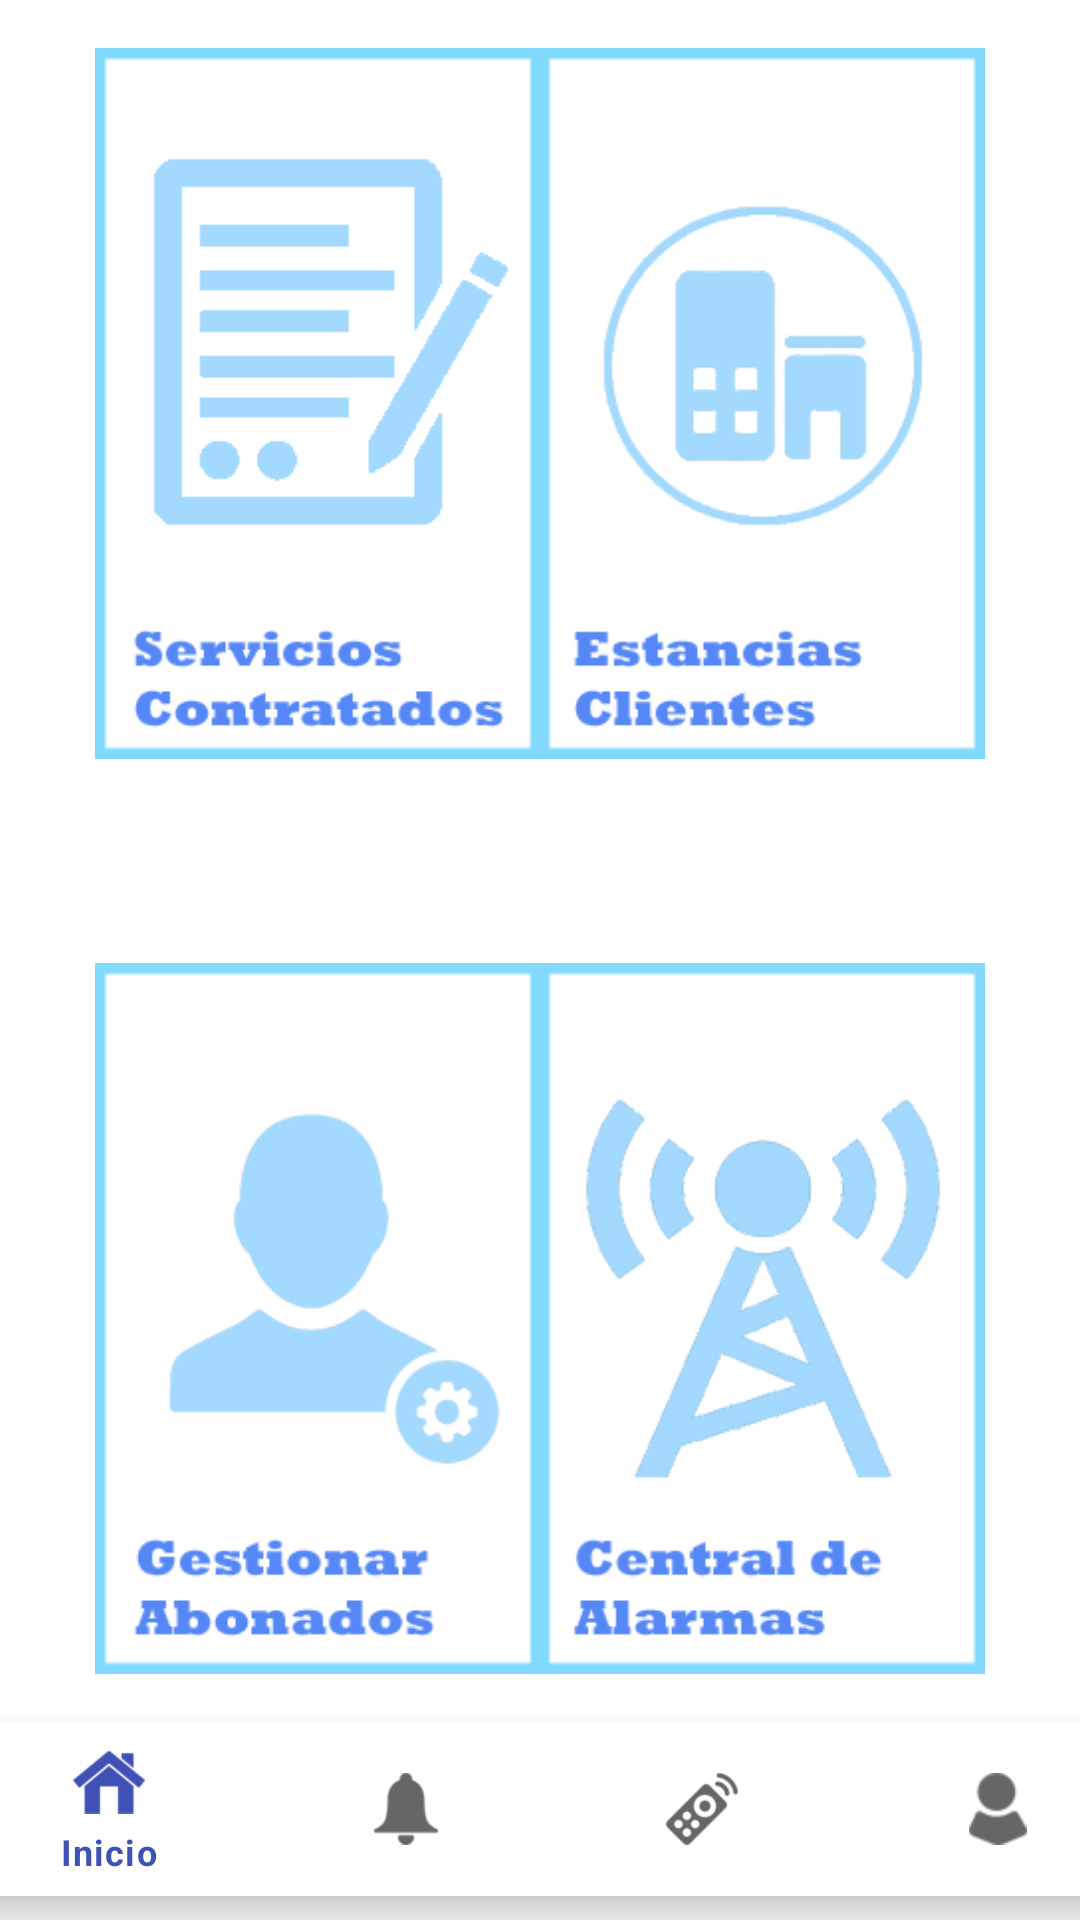

Write the Android layout XML for this screen, with the resource values it uses.
<!-- AndroidManifest.xml: application theme AppTheme -->
<!-- res/layout/activity_main_admin.xml -->
<?xml version="1.0" encoding="utf-8"?>
<android.support.constraint.ConstraintLayout
    xmlns:android="http://schemas.android.com/apk/res/android"
    xmlns:app="http://schemas.android.com/apk/res-auto"
    xmlns:tools="http://schemas.android.com/tools"
    android:layout_width="match_parent"
    android:layout_height="match_parent">

    <ImageView
        android:id="@+id/imServicios"
        android:layout_width="180dp"
        android:layout_height="237dp"
        android:layout_margin="16dp"
        android:contentDescription="Servicios contratados"
        android:src="@drawable/plantilla_movil_servicios_contratados"
        app:layout_constraintStart_toStartOf="parent"
        app:layout_constraintTop_toTopOf="parent" />


    <ImageView
        android:id="@+id/imEstancias"
        android:layout_width="180dp"
        android:layout_height="237dp"
        android:layout_margin="16dp"
        android:contentDescription="Estancias cliente"
        android:src="@drawable/plantilla_movil_estancias_clientes"
        app:layout_constraintEnd_toEndOf="parent"
        app:layout_constraintTop_toTopOf="parent" />

    <ImageView
        android:id="@+id/imGestion"
        android:layout_width="180dp"
        android:layout_height="237dp"
        android:layout_margin="16dp"
        android:contentDescription="Gestión Abonados"
        android:src="@drawable/plantilla_movil_gestionar_abonados"
        app:layout_constraintBottom_toTopOf="@+id/bottomNavigationView2"
        app:layout_constraintStart_toStartOf="parent" />

    <ImageView
        android:id="@+id/imAlarmas"
        android:layout_width="180dp"
        android:layout_height="237dp"
        android:layout_margin="16dp"
        android:contentDescription="Central de Alarmas"
        android:src="@drawable/plantilla_movil_central_de_alarmas"
        app:layout_constraintBottom_toTopOf="@+id/bottomNavigationView2"
        app:layout_constraintEnd_toEndOf="parent" />


    <android.support.design.widget.BottomNavigationView
        android:id="@+id/bottomNavigationView2"
        android:layout_width="395dp"
        android:layout_height="58dp"
        android:layout_marginStart="8dp"
        android:layout_marginBottom="8dp"
        app:layout_constraintBottom_toBottomOf="parent"
        app:layout_constraintEnd_toEndOf="parent"
        app:layout_constraintStart_toStartOf="parent"
        app:menu="@menu/menu_activity_main_bottom_navigation" />

</android.support.constraint.ConstraintLayout>
<!-- resources referenced by this layout -->
<resources>
  <!-- drawable plantilla_movil_central_de_alarmas: png bitmap (drawable, 18715 bytes) -->
  <!-- drawable plantilla_movil_estancias_clientes: png bitmap (drawable, 16900 bytes) -->
  <!-- drawable plantilla_movil_gestionar_abonados: png bitmap (drawable, 24280 bytes) -->
  <!-- drawable plantilla_movil_servicios_contratados: png bitmap (drawable, 7676 bytes) -->
  <style name="AppTheme" parent="Theme.MaterialComponents.Light">
          
          <item name="colorPrimary">@color/colorPrimary</item>
          <item name="colorPrimaryDark">@color/colorPrimaryDark</item>
          <item name="colorAccent">@color/colorAccent</item>
      </style>
  <color name="colorPrimary">#3F51B5</color>
  <color name="colorPrimaryDark">#303F9F</color>
  <color name="colorAccent">#B9BBBD</color>
</resources>
